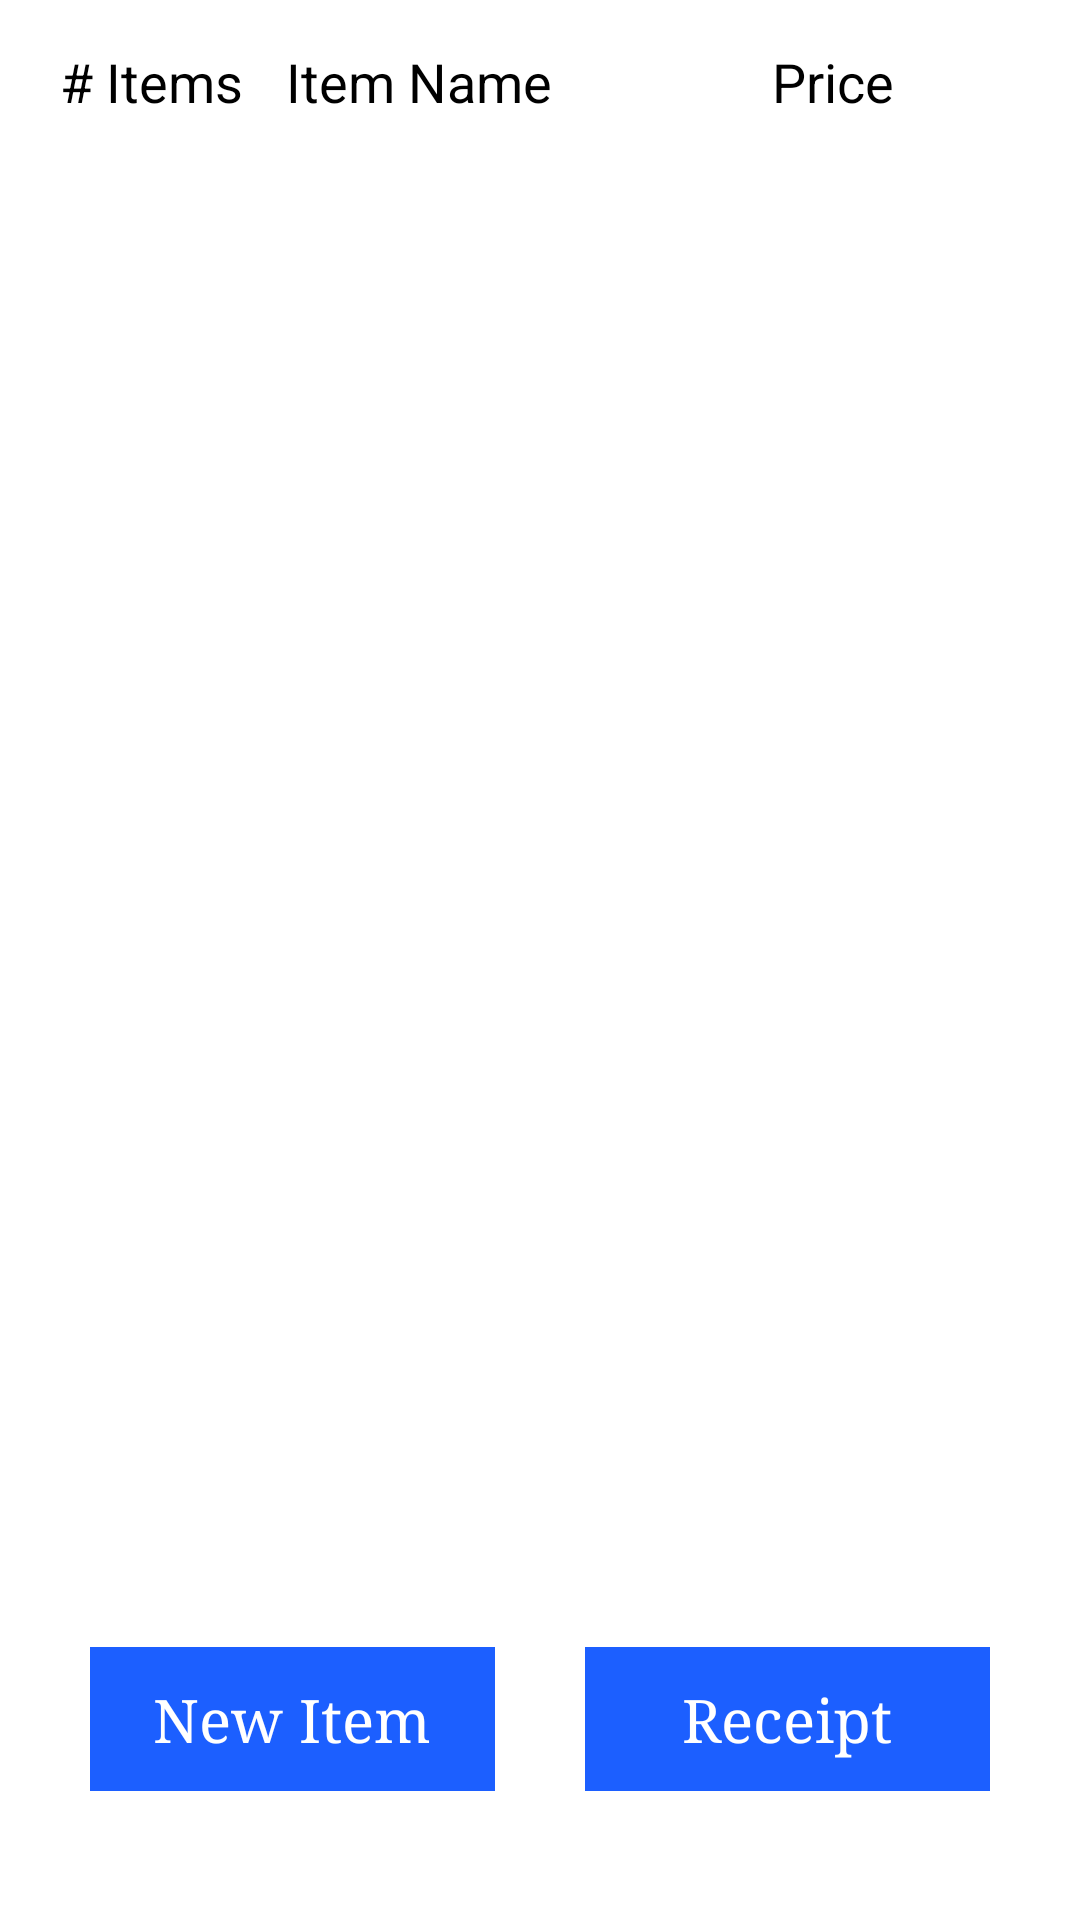

Write the Android layout XML for this screen, with the resource values it uses.
<!-- AndroidManifest.xml: application theme android:Theme.Holo.Light.DarkActionBar -->
<!-- res/layout/main.xml -->
<?xml version="1.0" encoding="utf-8"?>
<LinearLayout xmlns:android="http://schemas.android.com/apk/res/android"
              xmlns:tools="http://schemas.android.com/tools"
              android:orientation="vertical"
              android:layout_width="fill_parent"
              android:layout_height="fill_parent" android:weightSum="1">
    <LinearLayout
            android:orientation="horizontal"
            android:layout_width="fill_parent"
            android:layout_height="0dp"
            android:weightSum="1"
            android:id="@+id/header" android:layout_marginTop="15dp" android:layout_weight=".05">
        <Space style="@style/spacer"
                android:layout_weight=".04"/>
        <TextView
                android:layout_width="0dp"
                android:layout_height="wrap_content"
                android:textAppearance="?android:attr/textAppearanceMedium"
                android:id="@+id/textView"
                android:textAlignment="center"
                android:layout_weight=".2"
                android:padding="0dp"
                android:text="# Items"/>
        <Space style="@style/spacer"
               android:layout_weight=".025"/>
        <TextView
                android:layout_width="0dp"
                android:layout_height="wrap_content"
                android:textAppearance="?android:attr/textAppearanceMedium"
                android:text="Item Name"
                android:id="@+id/textView2"
                android:layout_weight="0.4"/>
        <Space style="@style/spacer"
               android:layout_weight=".05"/>
        <TextView
                android:layout_width="0dp"
                android:layout_height="wrap_content"
                android:textAppearance="?android:attr/textAppearanceMedium"
                android:text="Price"
                android:id="@+id/textView3"
                android:layout_weight="0.3"/>
    </LinearLayout>
    <ScrollView
            android:layout_width="fill_parent"
            android:layout_height="0dp"
            android:id="@+id/scrollView" android:layout_weight=".8">
        <LinearLayout
                android:orientation="vertical"
                android:layout_width="fill_parent"
                android:layout_height="wrap_content" android:id="@+id/container">
        </LinearLayout>
    </ScrollView>
    <LinearLayout
            android:orientation="horizontal"
            android:layout_width="fill_parent"
            android:layout_height="0dp"
            android:layout_marginTop="20dp" android:layout_gravity="center" android:layout_weight=".15">
        <Button
                style="@style/amexButton"
                android:layout_width="0dp"
                android:layout_height="wrap_content"
                android:text="New Item"
                android:id="@+id/newRowButton"
                android:textSize="20sp"
                android:layout_weight=".5" android:layout_marginRight="15dp"
                android:layout_marginLeft="30dp"/>
        <Button
                android:layout_width="0dp"
                android:layout_height="wrap_content"
                android:text="Receipt"
                android:id="@+id/receiptButton" style="@style/amexButton" android:layout_weight=".5"
                android:textSize="20sp" android:layout_marginLeft="15dp"
                android:layout_marginRight="30dp"/>
    </LinearLayout>

</LinearLayout>
<!-- resources referenced by this layout -->
<resources>
  <style name="amexButton" parent="android:Widget.Button.Small">
          <item name="android:background">@color/amexBlue</item>
          <item name="android:textColor">@color/white</item>
          <item name="android:typeface">serif</item>
          <item name="android:textAlignment">center</item>
          <item name="android:padding">10dp</item>
      </style>
  <style name="spacer">
          <item name="android:layout_width">0dp</item>
          <item name="android:layout_height">0dp</item>
      </style>
  <color name="amexBlue">#1c5fff</color>
  <color name="white">#FFFFFF</color>
</resources>
